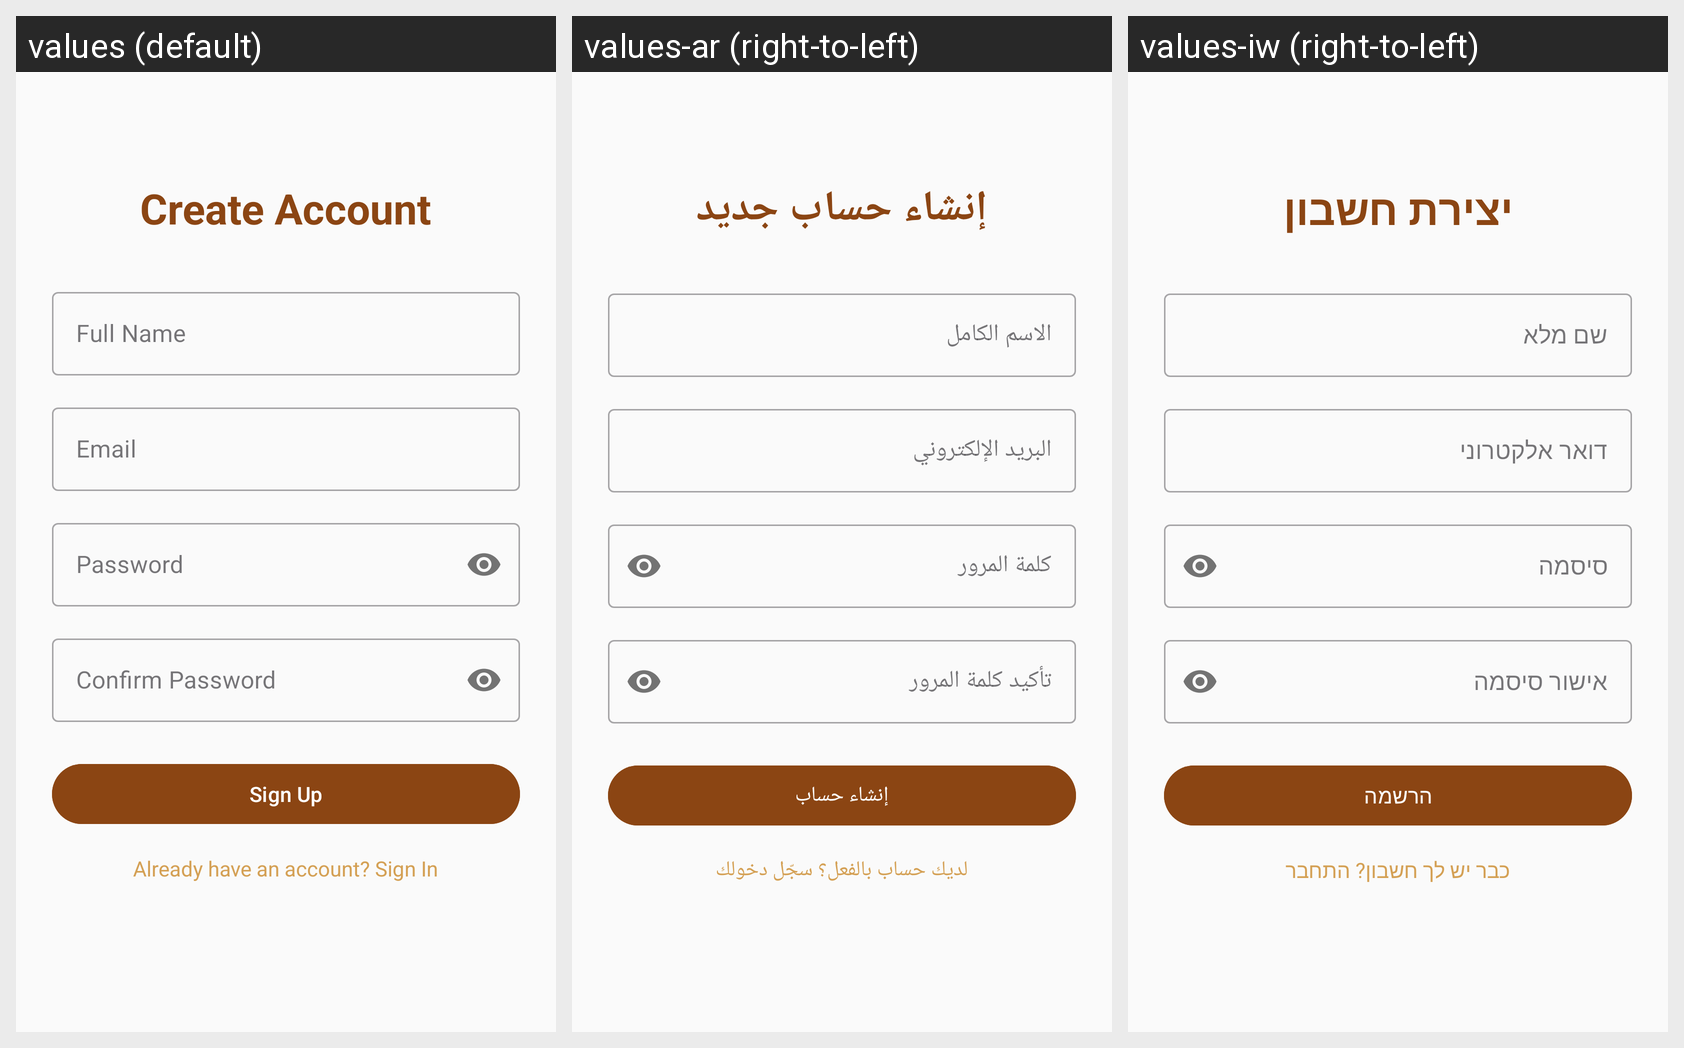

For this localized Android screen grid, give each drawn string resource with its value in every locale shown.
Android screen res/layout/activity_sign_up.xml rendered under 3 locales, left to right: values (default), values-ar (right-to-left), values-iw (right-to-left). Device: Nexus 5 (rendered at 1080×1920; each locale shown at half size, 540×960, under a caption strip naming it); theme Theme.CrownHorse.
Strings drawn on this screen, with the default value and each locale's value (text and hints the layout hard-codes, and strings that could not be matched under every locale, appear in the picture but are not listed):

create_account
  values: Create Account
  values-ar: إنشاء حساب جديد
  values-iw: יצירת חשבון

full_name
  values: Full Name
  values-ar: الاسم الكامل
  values-iw: שם מלא

email
  values: Email
  values-ar: البريد الإلكتروني
  values-iw: דואר אלקטרוני

password
  values: Password
  values-ar: كلمة المرور
  values-iw: סיסמה

confirm_password
  values: Confirm Password
  values-ar: تأكيد كلمة المرور
  values-iw: אישור סיסמה

sign_up
  values: Sign Up
  values-ar: إنشاء حساب
  values-iw: הרשמה

already_have_account
  values: Already have an account? Sign In
  values-ar: لديك حساب بالفعل؟ سجّل دخولك
  values-iw: כבר יש לך חשבון? התחבר
